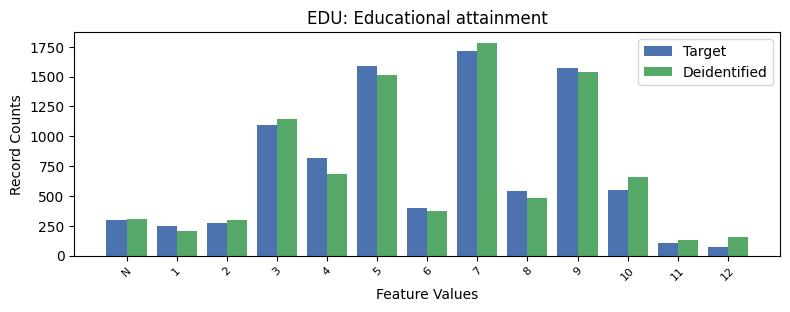

Source data for this figure (header and first rows):
, EDU, count_target, count_deidentified
0, 7, 1715, 1784
1, 5, 1590, 1509
2, 9, 1574, 1542
3, 3, 1096, 1142
4, 4, 817, 688
5, 10, 550, 656
6, 8, 539, 482
7, 6, 400, 378
8, -1, 301, 304
9, 2, 272, 301
10, 1, 246, 204
11, 11, 104, 129
12, 12, 72, 157
